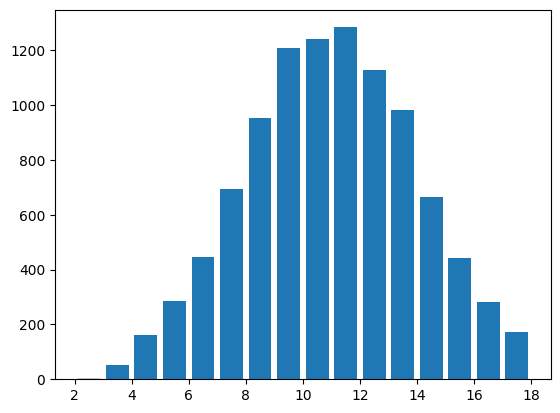

Write the Python code that produced this figure. (Note: this script raises an exception after producing the figure.)
"""
[redacted]
    Date: 2017/10/15
    Function: simulate rolling two dices
    Version: 5.1 science calculate   3 dices
"""
import matplotlib.pyplot as plt
import numpy as np

# if you want to show chinese in histogram
plt.rcParams['font.sans-serif'] = ['SimHei']
plt.rcParams['axes.unicode_minus'] = False


def main():
    """
        main function
    """
    total_times = 10000

    # initialize the result_list
    roll1_arr = np.random.randint(1, 7, size=total_times)
    roll2_arr = np.random.randint(1, 7, size=total_times)
    roll3_arr = np.random.randint(1, 7, size=total_times)

    result_arr = roll1_arr + roll2_arr + roll3_arr

    hist, bins = np.histogram(result_arr, bins=range(2, 19))
    print(hist)
    print(bins)

    # plot the histogram
    plt.hist(result_arr, bins=range(2, 19), edgecolor='black', linewidth=1, normed=1, rwidth=0.8)

    tick_labels = np.arange(2, 19)
    tick_pos = np.arange(2, 19) + 0.5
    plt.xticks(tick_pos, tick_labels)
    plt.title('骰子统计')
    plt.xlabel('骰子点数')
    plt.ylabel('频率')
    plt.show()


if __name__ == '__main__':
    main()
